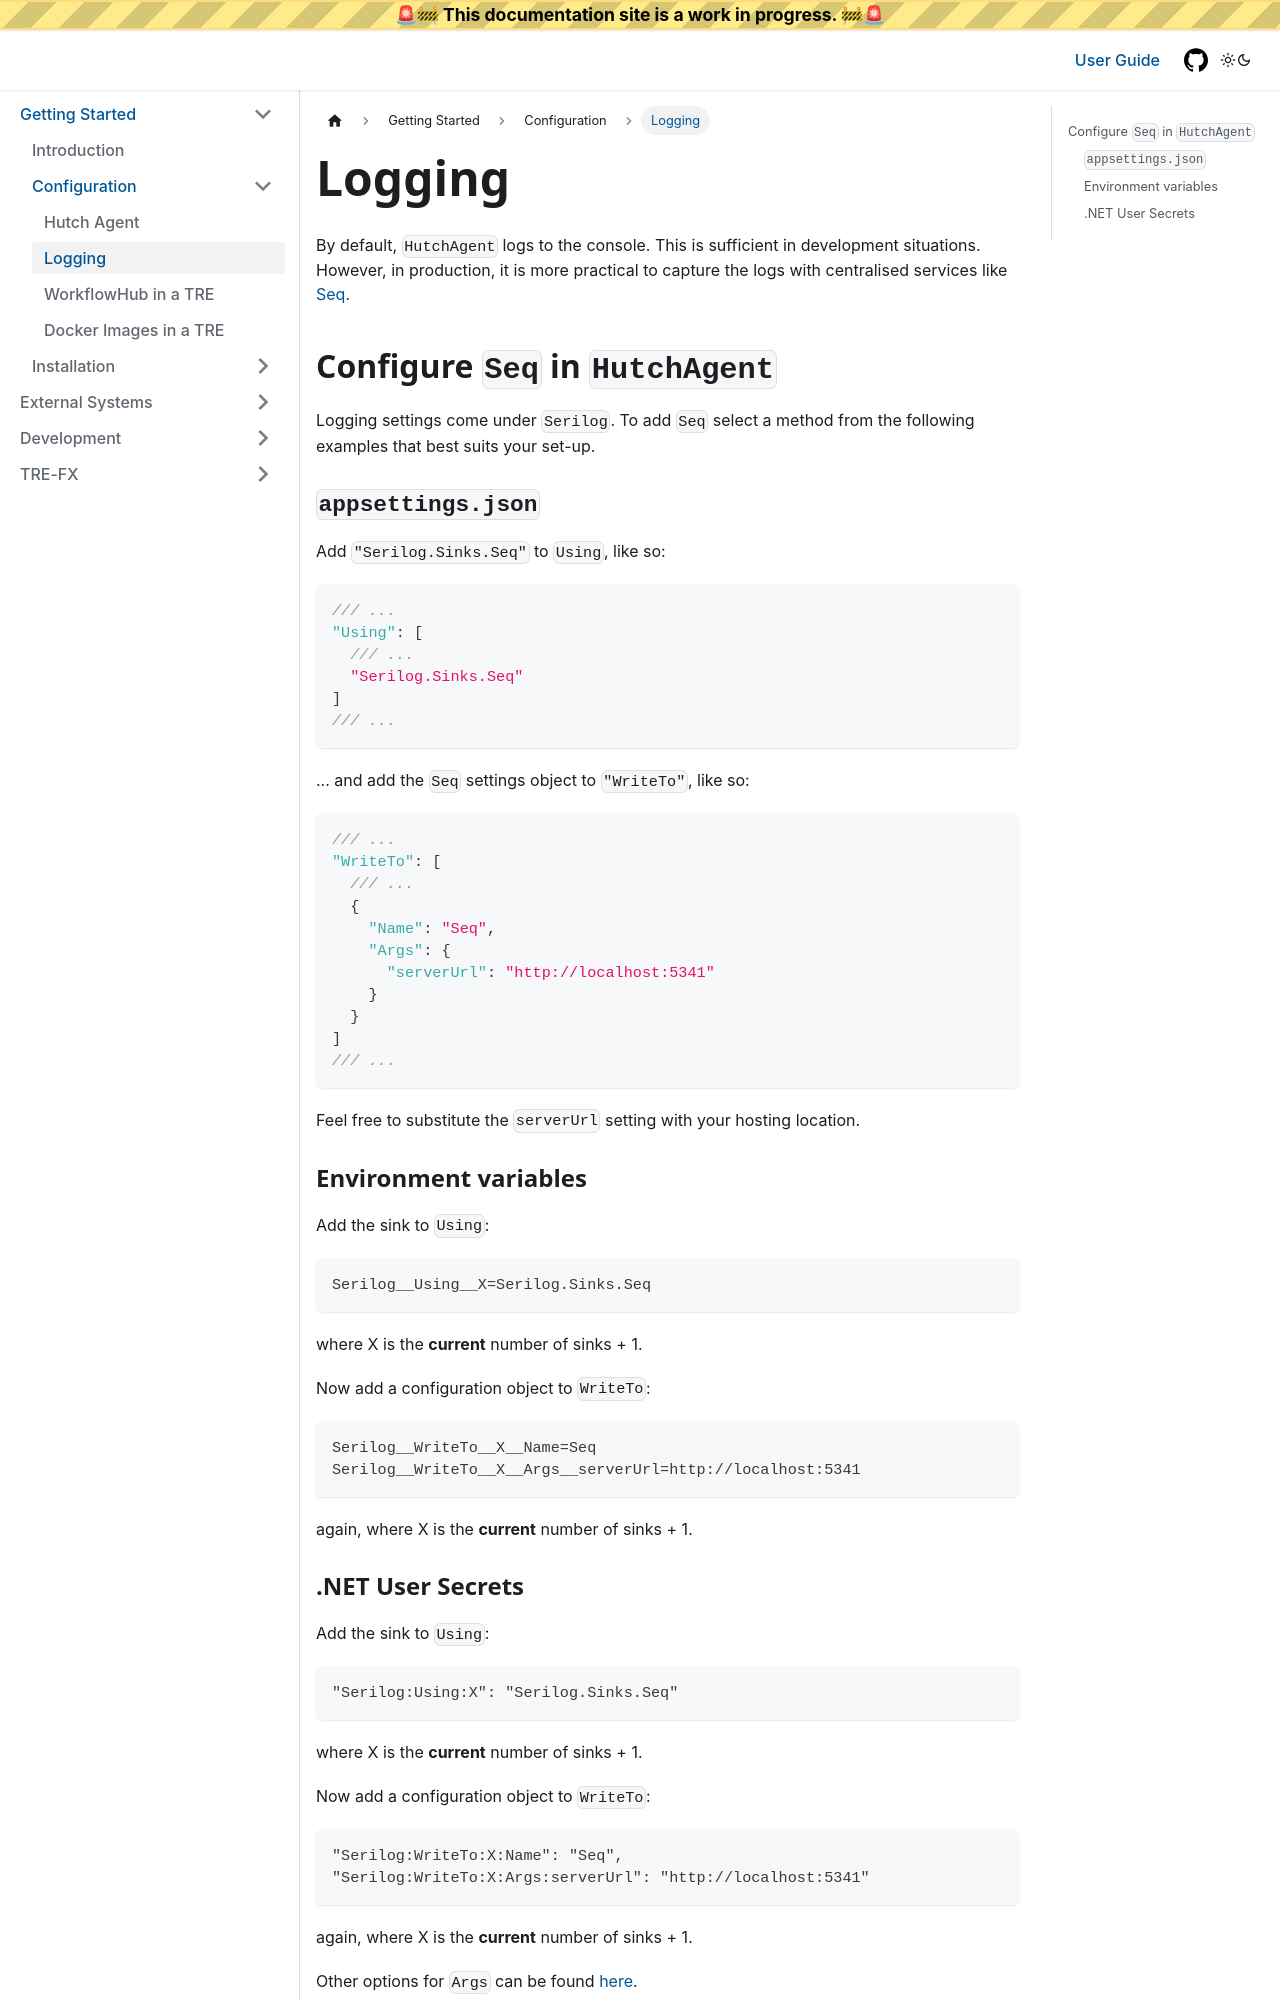

repository: Health-Informatics-UoN/hutch-trefx · page: docs/getting-started/configuration/logging.html · generator: docusaurus

---
sidebar_position: 3
---

# Logging
By default, `HutchAgent` logs to the console. This is sufficient in development situations. However, in production, it is more practical to capture the logs with centralised services like [Seq](https://datalust.co/seq).

## Configure `Seq` in `HutchAgent`
Logging settings come under `Serilog`. To add `Seq` select a method from the following examples that best suits your set-up.

### `appsettings.json`
Add `"Serilog.Sinks.Seq"` to `Using`, like so:
```json
/// ...
"Using": [
  /// ...
  "Serilog.Sinks.Seq"
]
/// ...
```

... and add the `Seq` settings object to `"WriteTo"`, like so:
```json
/// ...
"WriteTo": [
  /// ...
  {
    "Name": "Seq",
    "Args": {
      "serverUrl": "http://localhost:5341"
    }
  }
]
/// ...
```
Feel free to substitute the `serverUrl` setting with your hosting location.

### Environment variables
Add the sink to `Using`:
```
Serilog__Using__X=Serilog.Sinks.Seq
```
where X is the **current** number of sinks + 1.

Now add a configuration object to `WriteTo`:
```
Serilog__WriteTo__X__Name=Seq
Serilog__WriteTo__X__Args__serverUrl=http://localhost:5341
```
again, where X is the **current** number of sinks + 1.
